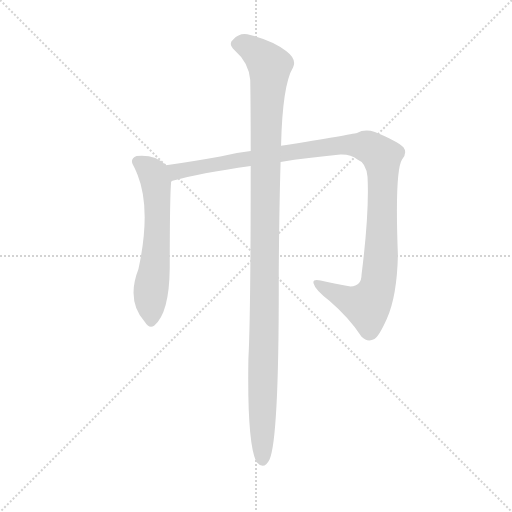
t = 0.00 s
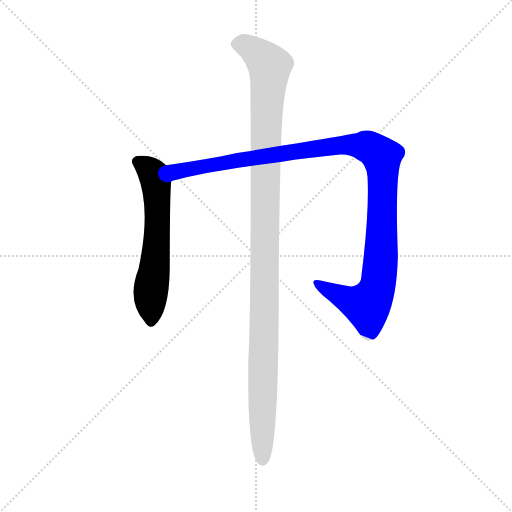
t = 1.97 s
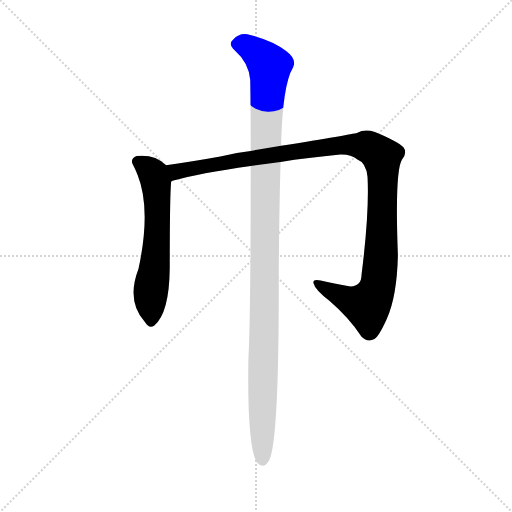
t = 2.17 s
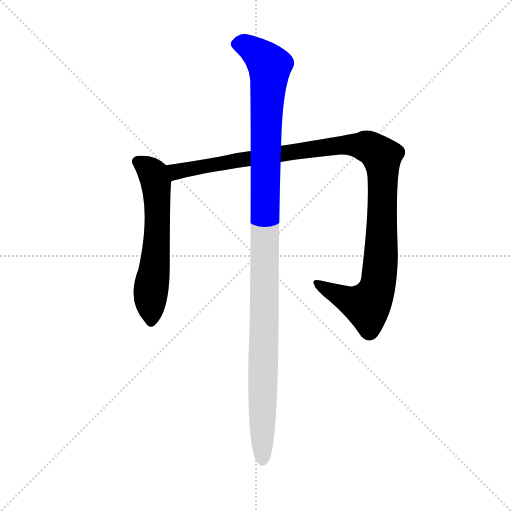
t = 2.38 s
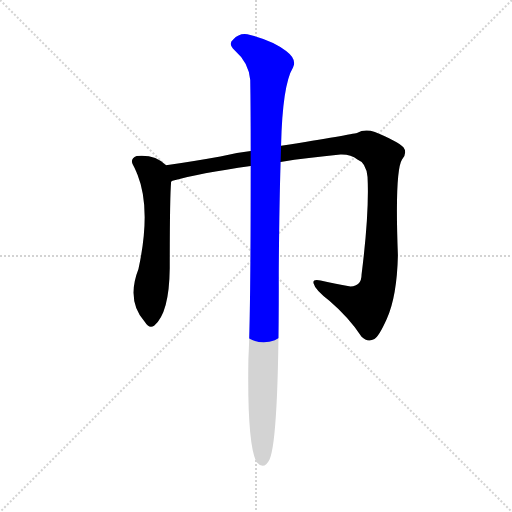
t = 2.58 s
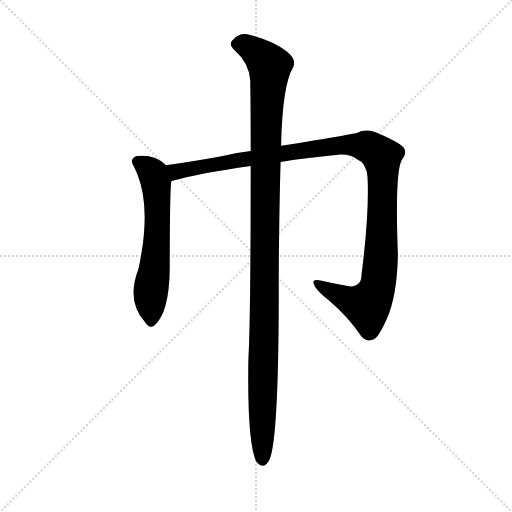
t = 3.19 s

The animated SVG that drew these frames (rendered in a browser with its animation timeline set to each time). Animation: 3 CSS @keyframes rules; one cycle of 3.19 s.

<svg version="1.1" viewBox="0 0 1024 1024" xmlns="http://www.w3.org/2000/svg">
  <g stroke="lightgray" stroke-dasharray="1,1" stroke-width="1" transform="scale(4, 4)">
    <line x1="0" y1="0" x2="256" y2="256"></line>
    <line x1="256" y1="0" x2="0" y2="256"></line>
    <line x1="128" y1="0" x2="128" y2="256"></line>
    <line x1="0" y1="128" x2="256" y2="128"></line>
  </g>
  <g transform="scale(0.92, -0.92) translate(60, -850)">
    <style type="text/css">
      
        @keyframes keyframes0 {
          from {
            stroke: blue;
            stroke-dashoffset: 619;
            stroke-width: 128;
          }
          67% {
            animation-timing-function: step-end;
            stroke: blue;
            stroke-dashoffset: 0;
            stroke-width: 128;
          }
          to {
            stroke: black;
            stroke-width: 1024;
          }
        }
        #make-me-a-hanzi-animation-0 {
          animation: keyframes0 0.7537434895833334s both;
          animation-delay: 0s;
          animation-timing-function: linear;
        }
      
        @keyframes keyframes1 {
          from {
            stroke: blue;
            stroke-dashoffset: 1183;
            stroke-width: 128;
          }
          79% {
            animation-timing-function: step-end;
            stroke: blue;
            stroke-dashoffset: 0;
            stroke-width: 128;
          }
          to {
            stroke: black;
            stroke-width: 1024;
          }
        }
        #make-me-a-hanzi-animation-1 {
          animation: keyframes1 1.2127278645833333s both;
          animation-delay: 0.7537434895833334s;
          animation-timing-function: linear;
        }
      
        @keyframes keyframes2 {
          from {
            stroke: blue;
            stroke-dashoffset: 1198;
            stroke-width: 128;
          }
          80% {
            animation-timing-function: step-end;
            stroke: blue;
            stroke-dashoffset: 0;
            stroke-width: 128;
          }
          to {
            stroke: black;
            stroke-width: 1024;
          }
        }
        #make-me-a-hanzi-animation-2 {
          animation: keyframes2 1.2249348958333333s both;
          animation-delay: 1.9664713541666665s;
          animation-timing-function: linear;
        }
      
    </style>
    
      <path d="M 301 491 Q 277 515 237 511 Q 222 505 229 492 Q 233 485 237 475 Q 237 474 239 470 Q 269 395 241 265 Q 214 196 255 150 Q 264 135 275 142 Q 308 169 309 267 Q 309 420 312 455 C 314 480 314 480 301 491 Z" fill="lightgray"></path>
    
      <path d="M 550 498 Q 608 507 680 514 Q 702 515 717 503 Q 736 496 739 465 Q 743 389 726 253 Q 726 228 702 227 Q 665 234 637 240 Q 618 244 622 233 Q 625 220 656 196 Q 699 159 726 118 Q 739 105 754 113 Q 764 119 781 157 Q 803 206 805 295 Q 798 478 814 503 Q 826 518 817 530 Q 804 543 755 563 Q 733 570 716 561 Q 704 558 551 533 L 485 522 Q 449 518 419 510 Q 352 498 301 491 C 271 487 283 446 312 455 Q 313 456 315 457 Q 373 473 485 489 L 550 498 Z" fill="lightgray"></path>
    
      <path d="M 485 489 Q 485 161 480 70 Q 477 -117 498 -155 Q 514 -173 526 -149 Q 547 -101 546 258 Q 547 400 550 498 L 551 533 Q 554 665 577 703 Q 586 721 562 739 Q 534 761 484 774 Q 462 781 447 764 Q 435 755 450 741 Q 481 714 484 676 Q 485 616 485 522 L 485 489 Z" fill="lightgray"></path>
    
    
      <clipPath id="make-me-a-hanzi-clip-0">
        <path d="M 301 491 Q 277 515 237 511 Q 222 505 229 492 Q 233 485 237 475 Q 237 474 239 470 Q 269 395 241 265 Q 214 196 255 150 Q 264 135 275 142 Q 308 169 309 267 Q 309 420 312 455 C 314 480 314 480 301 491 Z"></path>
      </clipPath>
      <path clip-path="url(#make-me-a-hanzi-clip-0)" d="M 239 499 L 265 482 L 279 452 L 281 326 L 268 221 L 268 154" fill="none" id="make-me-a-hanzi-animation-0" stroke-dasharray="491 982" stroke-linecap="round"></path>
    
      <clipPath id="make-me-a-hanzi-clip-1">
        <path d="M 550 498 Q 608 507 680 514 Q 702 515 717 503 Q 736 496 739 465 Q 743 389 726 253 Q 726 228 702 227 Q 665 234 637 240 Q 618 244 622 233 Q 625 220 656 196 Q 699 159 726 118 Q 739 105 754 113 Q 764 119 781 157 Q 803 206 805 295 Q 798 478 814 503 Q 826 518 817 530 Q 804 543 755 563 Q 733 570 716 561 Q 704 558 551 533 L 485 522 Q 449 518 419 510 Q 352 498 301 491 C 271 487 283 446 312 455 Q 313 456 315 457 Q 373 473 485 489 L 550 498 Z"></path>
      </clipPath>
      <path clip-path="url(#make-me-a-hanzi-clip-1)" d="M 308 487 L 328 477 L 480 506 L 672 533 L 720 534 L 750 526 L 770 509 L 772 486 L 770 306 L 760 223 L 738 185 L 660 215 L 630 235" fill="none" id="make-me-a-hanzi-animation-1" stroke-dasharray="1055 2110" stroke-linecap="round"></path>
    
      <clipPath id="make-me-a-hanzi-clip-2">
        <path d="M 485 489 Q 485 161 480 70 Q 477 -117 498 -155 Q 514 -173 526 -149 Q 547 -101 546 258 Q 547 400 550 498 L 551 533 Q 554 665 577 703 Q 586 721 562 739 Q 534 761 484 774 Q 462 781 447 764 Q 435 755 450 741 Q 481 714 484 676 Q 485 616 485 522 L 485 489 Z"></path>
      </clipPath>
      <path clip-path="url(#make-me-a-hanzi-clip-2)" d="M 455 753 L 485 746 L 526 706 L 516 477 L 511 -148" fill="none" id="make-me-a-hanzi-animation-2" stroke-dasharray="1070 2140" stroke-linecap="round"></path>
    
  </g>
</svg>
